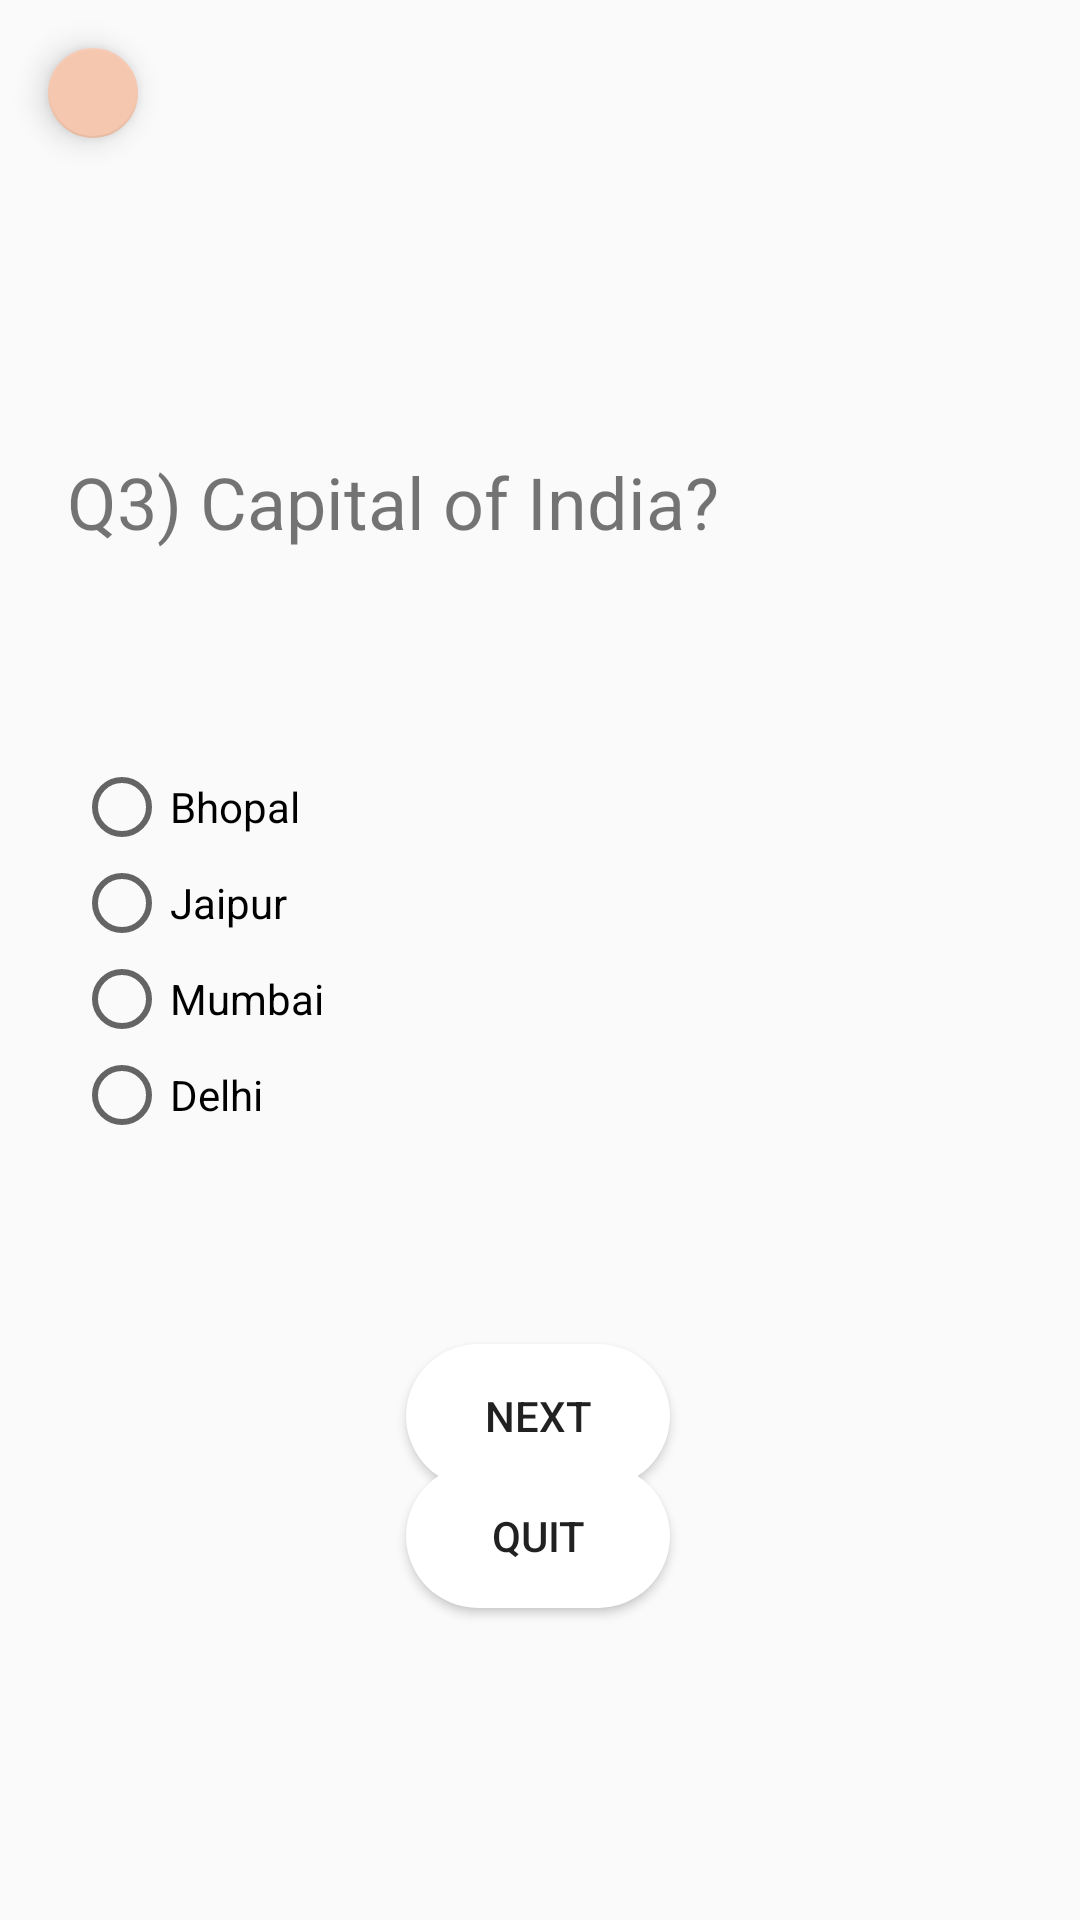

Layout XML and referenced resources for this Android screen:
<!-- AndroidManifest.xml: application theme AppTheme -->
<!-- res/layout/activity_ques3.xml -->
<?xml version="1.0" encoding="utf-8"?>
<androidx.constraintlayout.widget.ConstraintLayout xmlns:android="http://schemas.android.com/apk/res/android"
    xmlns:app="http://schemas.android.com/apk/res-auto"
    xmlns:tools="http://schemas.android.com/tools"
    android:layout_width="match_parent"
    android:layout_height="match_parent"
    tools:context=".functions.quizs.Ques3">

    <com.google.android.material.floatingactionbutton.FloatingActionButton
        android:id="@+id/fabq3"
        android:layout_width="30dp"
        android:layout_height="31dp"
        android:layout_marginStart="16dp"
        android:layout_marginLeft="16dp"
        android:layout_marginTop="16dp"
        android:foreground="@drawable/ic_arrow_back_black_24dp"
        android:foregroundGravity="center"
        app:backgroundTint="#F5C7AF"
        app:fabSize="auto"
        app:layout_constraintStart_toStartOf="parent"
        app:layout_constraintTop_toTopOf="parent"
        app:maxImageSize="24dp"
        app:useCompatPadding="false" />

    <TextView
        android:id="@+id/textView2"
        android:layout_width="315dp"
        android:layout_height="43dp"
        android:text="Q3) Capital of India?"
        android:textSize="24sp"
        app:layout_constraintBottom_toBottomOf="parent"
        app:layout_constraintEnd_toEndOf="parent"
        app:layout_constraintHorizontal_bias="0.497"
        app:layout_constraintStart_toStartOf="parent"
        app:layout_constraintTop_toTopOf="parent"
        app:layout_constraintVertical_bias="0.253" />

    <RadioGroup
        android:id="@+id/radioGroup2"
        android:layout_width="311dp"
        android:layout_height="134dp"
        app:layout_constraintBottom_toBottomOf="parent"
        app:layout_constraintEnd_toEndOf="parent"
        app:layout_constraintStart_toStartOf="parent"
        app:layout_constraintTop_toTopOf="parent">

        <RadioButton
            android:id="@+id/radioButton9"
            android:layout_width="match_parent"
            android:layout_height="wrap_content"
            android:text="Bhopal" />

        <RadioButton
            android:id="@+id/radioButton10"
            android:layout_width="match_parent"
            android:layout_height="wrap_content"
            android:text="Jaipur" />

        <RadioButton
            android:id="@+id/radioButton11"
            android:layout_width="match_parent"
            android:layout_height="wrap_content"
            android:text="Mumbai" />

        <RadioButton
            android:id="@+id/radioButton12"
            android:layout_width="match_parent"
            android:layout_height="wrap_content"
            android:text="Delhi" />
    </RadioGroup>

    <Button
        android:id="@+id/button19"
        android:layout_width="wrap_content"
        android:layout_height="wrap_content"
        android:layout_marginTop="61dp"
        android:layout_marginBottom="28dp"
        android:background="@drawable/round_btn"
        android:text="Next"
        app:layout_constraintBottom_toTopOf="@+id/button16"
        app:layout_constraintEnd_toEndOf="parent"
        app:layout_constraintHorizontal_bias="0.498"
        app:layout_constraintStart_toStartOf="parent"
        app:layout_constraintTop_toBottomOf="@+id/radioGroup2" />

    <Button
        android:id="@+id/button20"
        android:layout_width="wrap_content"
        android:layout_height="wrap_content"
        android:layout_marginBottom="104dp"
        android:background="@drawable/round_btn"
        android:text="Quit"
        app:layout_constraintBottom_toBottomOf="parent"
        app:layout_constraintEnd_toEndOf="parent"
        app:layout_constraintHorizontal_bias="0.498"
        app:layout_constraintStart_toStartOf="parent"
        app:layout_constraintTop_toBottomOf="@+id/button" />

</androidx.constraintlayout.widget.ConstraintLayout>
<!-- resources referenced by this layout -->
<resources>
  <!-- drawable round_btn (drawable-v24) -->
  <?xml version="1.0" encoding="utf-8"?>
  <shape xmlns:android="http://schemas.android.com/apk/res/android" android:shape="rectangle">
  
  
      <solid android:color="#FFFFFF"/>
      <corners android:radius="32dp"/>
  
  
  
  </shape>
  <style name="AppTheme" parent="Theme.AppCompat.Light.NoActionBar">
          
          <item name="colorPrimary">#EC873B</item>
          <item name="colorPrimaryDark">@color/colorPrimaryDark</item>
          <item name="colorAccent">#EC873B</item>
      </style>
  <color name="colorPrimaryDark">#EABEB4</color>
</resources>
